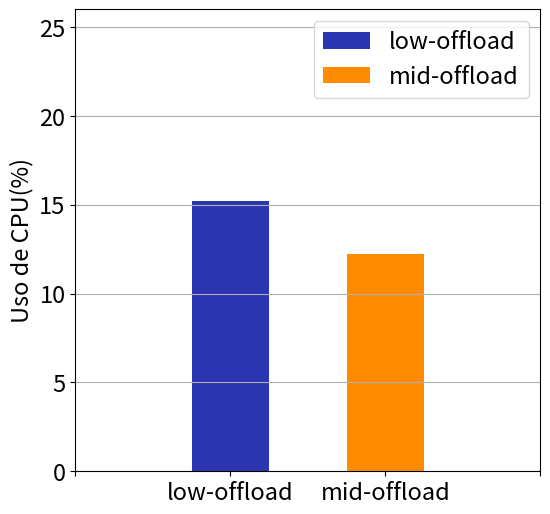
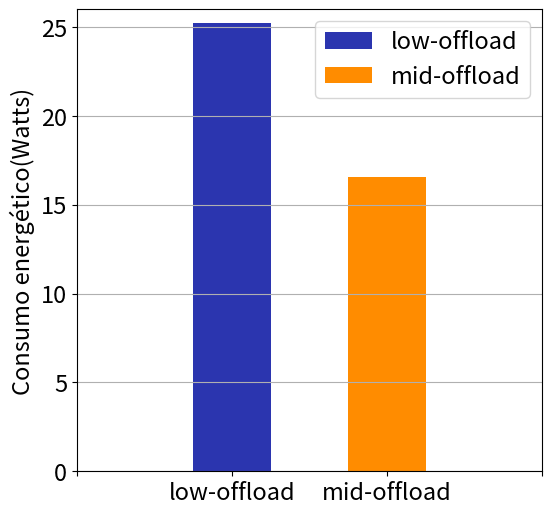

Reproduce these figures in Python, in order.
import matplotlib.pyplot as plt

plt.rcParams.update({'font.size': 17})

fig, ax = plt.subplots(figsize=(6, 6))  

ax.grid(axis='y')

x_cpu_local = 1
x_cpu_offloading = 2
cpu_local_average = 15.2
cpu_offloading_average = 12.2

ax.bar(x_cpu_local, cpu_local_average, label='low-offload', width=0.5, color='#2b35af')
ax.bar(x_cpu_offloading, cpu_offloading_average, label='mid-offload', width=0.5, color='#ff8c00')
plt.xticks([0, x_cpu_local, x_cpu_offloading, 3])
ax.set_xticklabels(['', 'low-offload', 'mid-offload', ''])
plt.ylim([0, 26])    
plt.ylabel("Uso de CPU(%)")

ax.legend()
plt.savefig("CPU.png")

plt.close()


plt.rcParams.update({'font.size': 17})

fig, ax = plt.subplots(figsize=(6, 6))  

ax.grid(axis='y')

x_power_local = 1
x_power_offloading = 2
power_local_average = 25.226
power_offloading_average = 16.584

ax.bar(x_power_local, power_local_average, label='low-offload', width=0.5, color='#2b35af')
ax.bar(x_power_offloading, power_offloading_average, label='mid-offload', width=0.5, color='#ff8c00')
plt.xticks([0, x_power_local, x_power_offloading, 3])
ax.set_xticklabels(['', 'low-offload', 'mid-offload', ''])
plt.ylim([0, 26])    
plt.ylabel("Consumo energético(Watts)")

ax.legend()
plt.savefig("Power.png")
plt.close()
